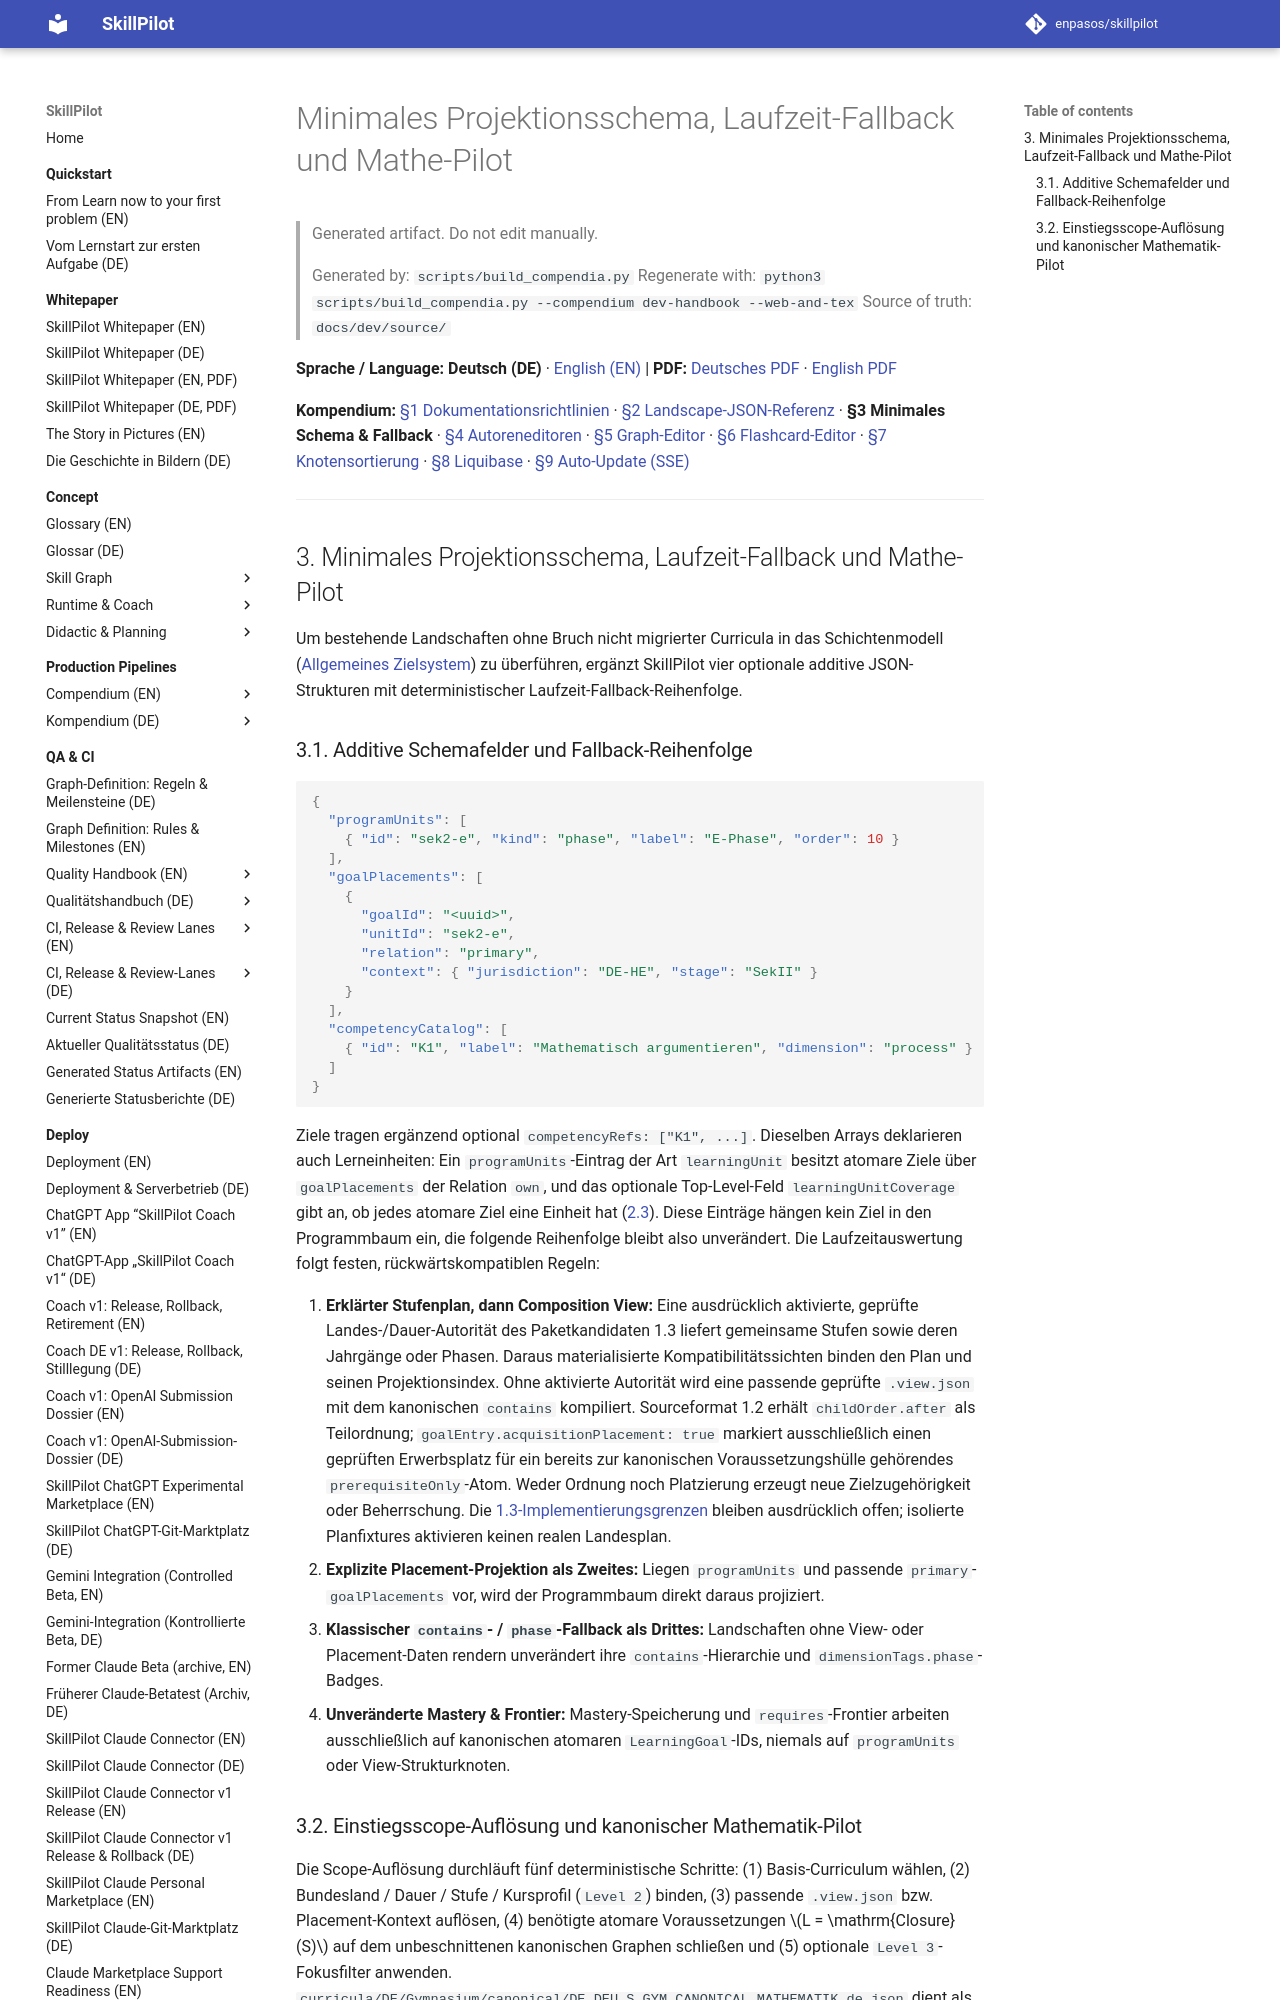

repository: enpasos/skillpilot · page: dev/skill-graph-minimal-schema-runtime-fallback-and-math-pilot.de/index.html · generator: mkdocs

# Minimales Projektionsschema, Laufzeit-Fallback und Mathe-Pilot

> Generated artifact. Do not edit manually.
>
> Generated by: `scripts/build_compendia.py`
> Regenerate with: `python3 scripts/build_compendia.py --compendium dev-handbook --web-and-tex`
> Source of truth: `docs/dev/source/`

**Sprache / Language:** **Deutsch (DE)** · [English (EN)](skill-graph-minimal-schema-runtime-fallback-and-math-pilot.md) | **PDF:** [Deutsches PDF](skillpilot-developer-and-editor-guide.de.pdf) · [English PDF](skillpilot-developer-and-editor-guide.en.pdf)

**Kompendium:** [§1 Dokumentationsrichtlinien](documentation-guidelines.de.md) · [§2 Landscape-JSON-Referenz](landscape-json-field-reference.de.md) · **§3 Minimales Schema & Fallback** · [§4 Autoreneditoren](curriculum-authoring-editors.de.md) · [§5 Graph-Editor](graph-editor.de.md) · [§6 Flashcard-Editor](flashcard-editor.de.md) · [§7 Knotensortierung](my-goals-node-ordering.md) · [§8 Liquibase](liquibase.de.md) · [§9 Auto-Update (SSE)](auto-update.de.md)

---
<a id="sec-dev-minimal-schema"></a>
## 3. Minimales Projektionsschema, Laufzeit-Fallback und Mathe-Pilot

Um bestehende Landschaften ohne Bruch nicht migrierter Curricula in das Schichtenmodell ([Allgemeines Zielsystem](../concept/skill-graph/general-goal-system-and-migration.de.md)) zu überführen, ergänzt SkillPilot vier optionale additive JSON-Strukturen mit deterministischer Laufzeit-Fallback-Reihenfolge.

<a id="sec-dev-ms-schema"></a>
